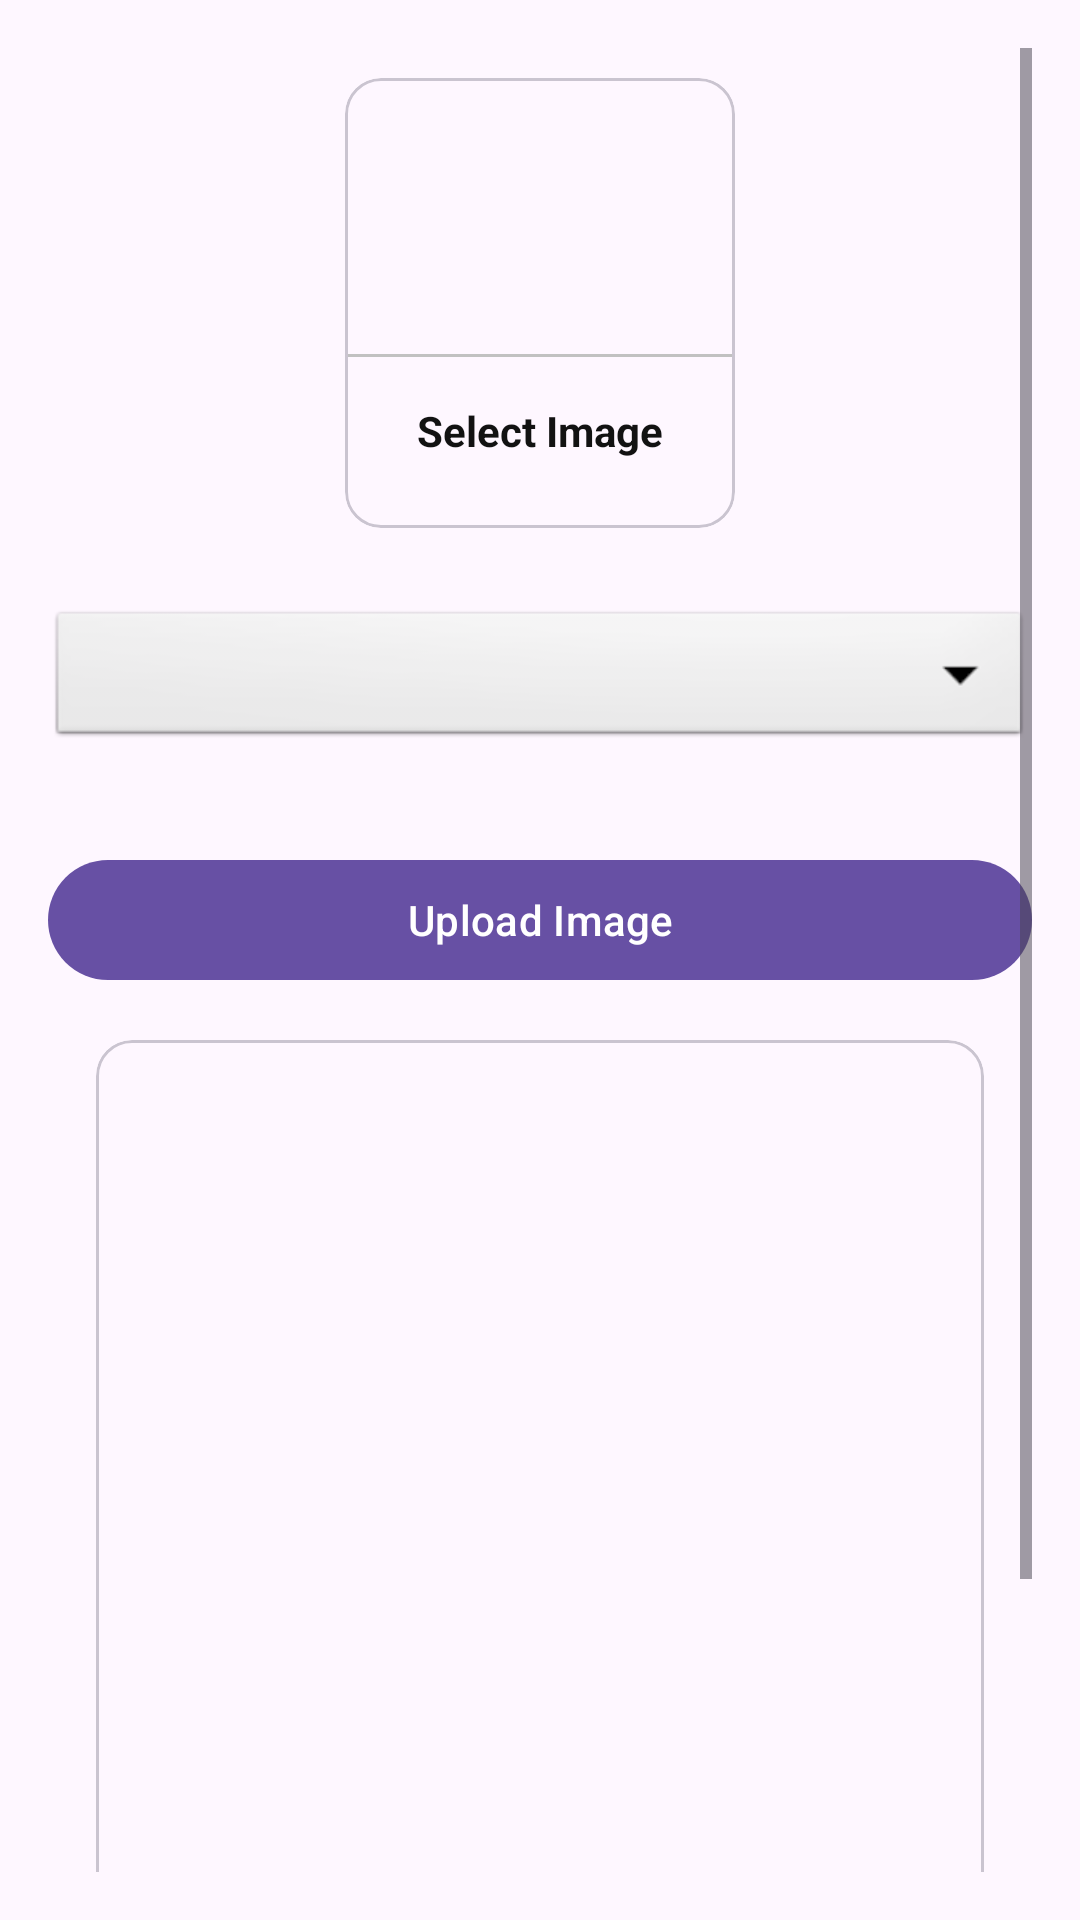

Produce the Android XML layout that renders to this screen, including the resource entries it uses.
<!-- AndroidManifest.xml: application theme Theme.GMCA_Admin -->
<!-- res/layout/activity_upload_image.xml -->
<?xml version="1.0" encoding="utf-8"?>
<ScrollView xmlns:android="http://schemas.android.com/apk/res/android"
    xmlns:app="http://schemas.android.com/apk/res-auto"
    xmlns:tools="http://schemas.android.com/tools"
    android:layout_width="match_parent"
    android:layout_height="match_parent"
    android:padding="16dp"
    tools:context=".image.UploadImage">

    <LinearLayout
        android:layout_width="match_parent"
        android:layout_height="match_parent"
        android:orientation="vertical">

        <com.google.android.material.card.MaterialCardView
            android:id="@+id/addGalleryImage"
            android:layout_width="130dp"
            android:layout_height="150dp"
            android:layout_margin="10dp"
            android:layout_gravity="center"
            android:elevation="5dp">

            <LinearLayout
                android:layout_width="match_parent"
                android:layout_height="match_parent"
                android:gravity="center"
                android:orientation="vertical">

                <ImageView
                    android:layout_width="64dp"
                    android:layout_height="64dp"
                    android:background="@drawable/circle_purple"
                    android:padding="15dp"
                    android:src="@drawable/ic_gallery" />

                <View
                    android:layout_width="match_parent"
                    android:layout_height="1dp"
                    android:layout_marginTop="10dp"
                    android:background="@color/lightgrey" />

                <TextView
                    android:layout_width="wrap_content"
                    android:layout_height="wrap_content"
                    android:layout_marginTop="10dp"
                    android:padding="5dp"
                    android:text="Select Image"
                    android:textColor="@color/textColor"
                    android:textStyle="bold" />

            </LinearLayout>


        </com.google.android.material.card.MaterialCardView>



            <Spinner
                android:layout_width="match_parent"
                android:layout_height="wrap_content"
                android:id="@+id/imageCategory"
                android:spinnerMode="dropdown"
                android:background="@android:drawable/btn_dropdown"
                android:gravity="center"
                android:layout_marginVertical="16dp"/>

        <com.google.android.material.button.MaterialButton
            android:layout_width="match_parent"
            android:layout_height="wrap_content"
            android:text="Upload Image"
            android:layout_marginTop="16dp"
            android:textAllCaps="false"
            android:id="@+id/uploadImageBtn"/>
        <com.google.android.material.card.MaterialCardView
            android:layout_width="match_parent"
            android:layout_height="400dp"
            android:layout_margin="16dp">
            <ImageView
                android:layout_width="match_parent"
                android:layout_height="match_parent"
                android:scaleType="centerCrop"
                android:id="@+id/galleryImageView"
                />
        </com.google.android.material.card.MaterialCardView>

    </LinearLayout>

</ScrollView>
<!-- resources referenced by this layout -->
<resources>
  <color name="lightgrey">#C1C1C1</color>
  <color name="textColor">#121212</color>
  <style name="Theme.GMCA_Admin" parent="Base.Theme.GMCA_Admin" />
  <style name="Base.Theme.GMCA_Admin" parent="Theme.Material3.DayNight.NoActionBar">
          
          
      </style>
</resources>
